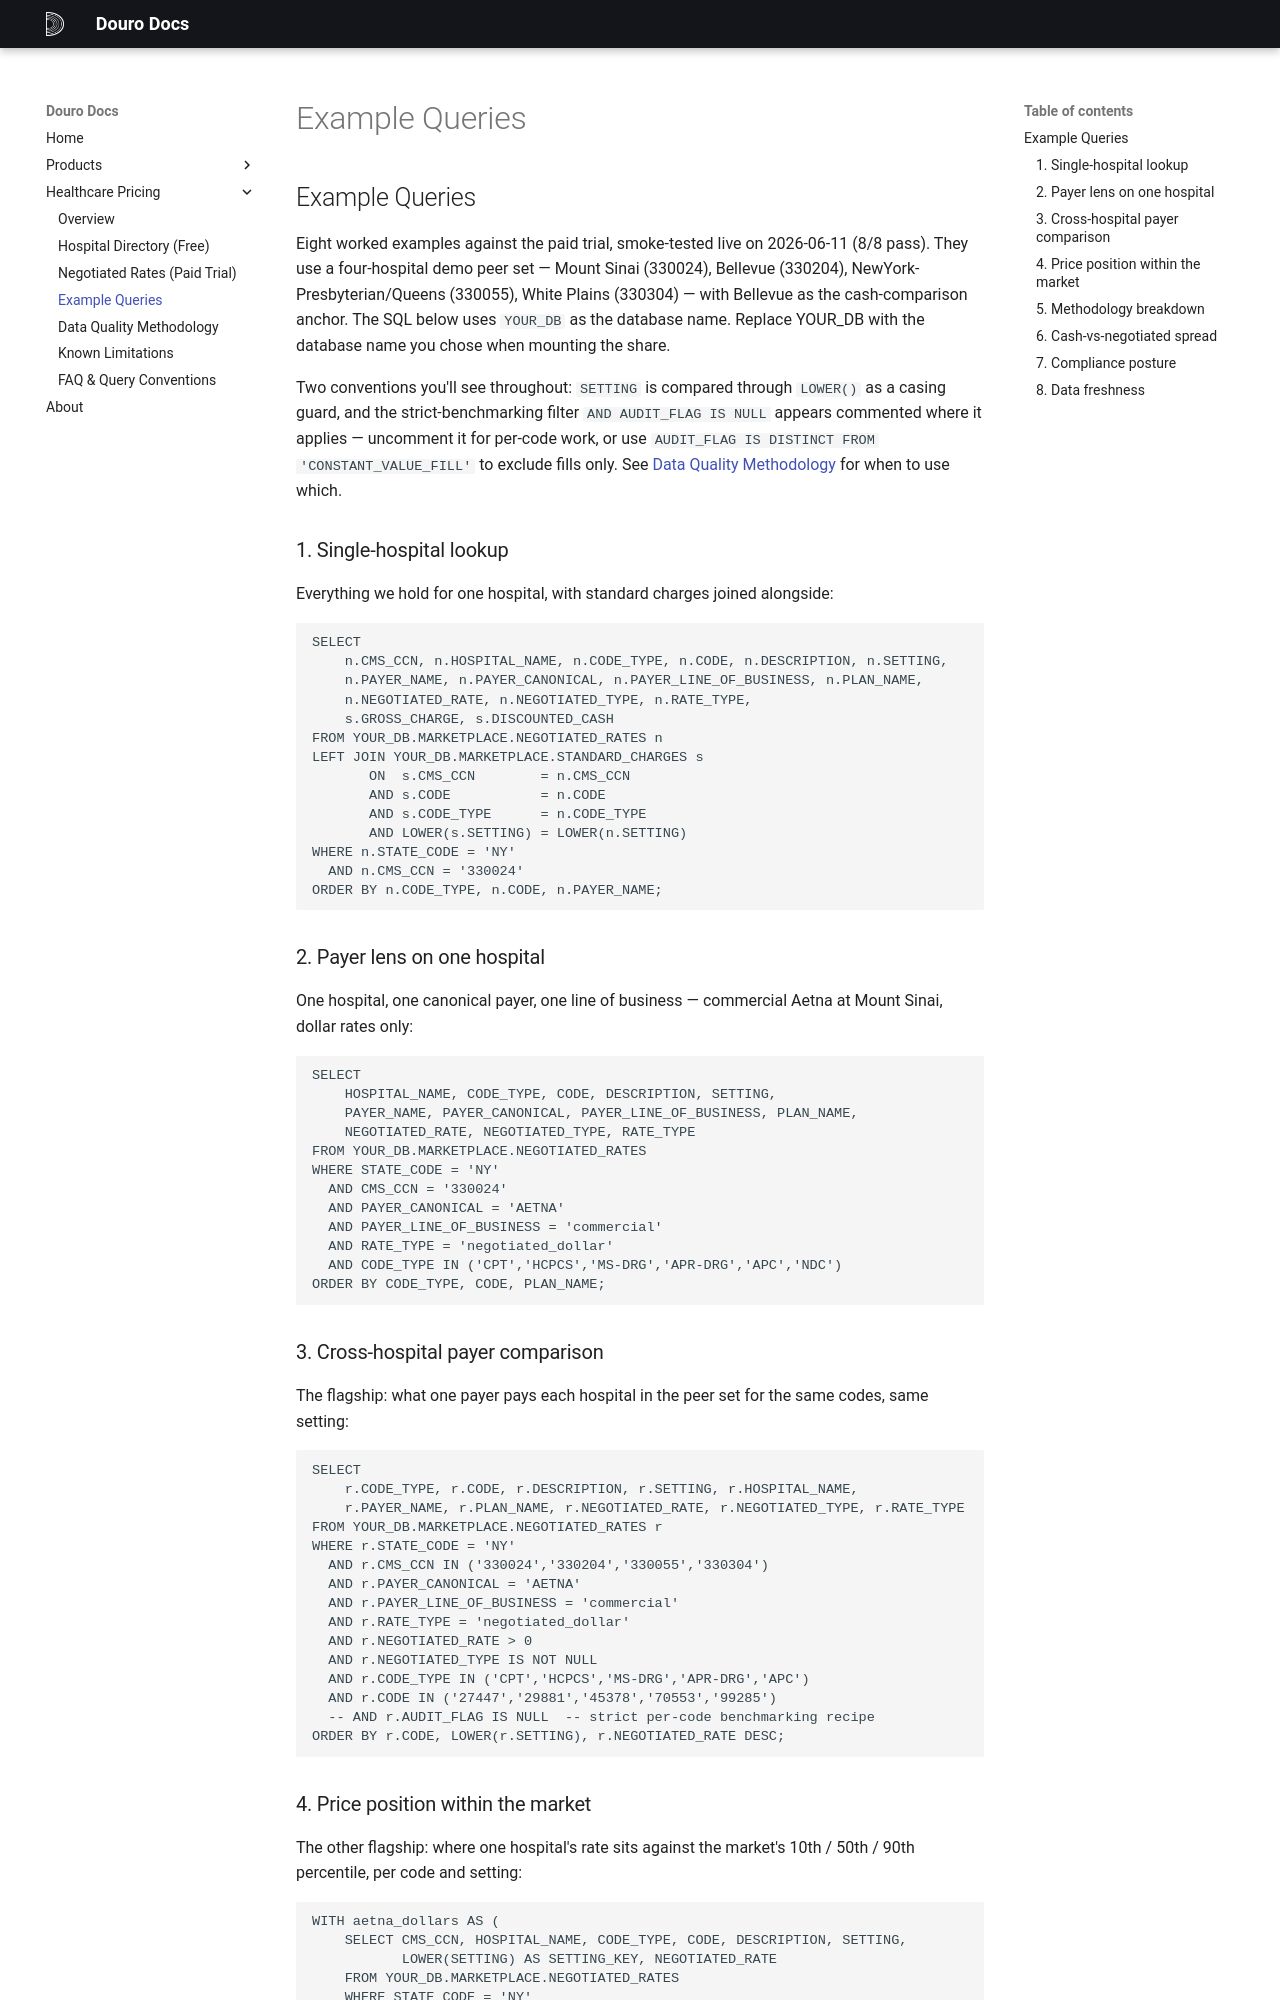

repository: sastrugus/data_docs · page: healthcare-pricing/example-queries/index.html · generator: mkdocs

# Example Queries

Eight worked examples against the paid trial, smoke-tested live on 2026-06-11 (8/8 pass). They use a four-hospital demo peer set — Mount Sinai (330024), Bellevue (330204), NewYork-Presbyterian/Queens (330055), White Plains (330304) — with Bellevue as the cash-comparison anchor. The SQL below uses `YOUR_DB` as the database name. Replace YOUR_DB with the database name you chose when mounting the share.

Two conventions you'll see throughout: `SETTING` is compared through `LOWER()` as a casing guard, and the strict-benchmarking filter `AND AUDIT_FLAG IS NULL` appears commented where it applies — uncomment it for per-code work, or use `AUDIT_FLAG IS DISTINCT FROM 'CONSTANT_VALUE_FILL'` to exclude fills only. See [Data Quality Methodology](data-quality.md) for when to use which.

## 1. Single-hospital lookup

Everything we hold for one hospital, with standard charges joined alongside:

```sql
SELECT
    n.CMS_CCN, n.HOSPITAL_NAME, n.CODE_TYPE, n.CODE, n.DESCRIPTION, n.SETTING,
    n.PAYER_NAME, n.PAYER_CANONICAL, n.PAYER_LINE_OF_BUSINESS, n.PLAN_NAME,
    n.NEGOTIATED_RATE, n.NEGOTIATED_TYPE, n.RATE_TYPE,
    s.GROSS_CHARGE, s.DISCOUNTED_CASH
FROM YOUR_DB.MARKETPLACE.NEGOTIATED_RATES n
LEFT JOIN YOUR_DB.MARKETPLACE.STANDARD_CHARGES s
       ON  s.CMS_CCN        = n.CMS_CCN
       AND s.CODE           = n.CODE
       AND s.CODE_TYPE      = n.CODE_TYPE
       AND LOWER(s.SETTING) = LOWER(n.SETTING)
WHERE n.STATE_CODE = 'NY'
  AND n.CMS_CCN = '330024'
ORDER BY n.CODE_TYPE, n.CODE, n.PAYER_NAME;
```

## 2. Payer lens on one hospital

One hospital, one canonical payer, one line of business — commercial Aetna at Mount Sinai, dollar rates only:

```sql
SELECT
    HOSPITAL_NAME, CODE_TYPE, CODE, DESCRIPTION, SETTING,
    PAYER_NAME, PAYER_CANONICAL, PAYER_LINE_OF_BUSINESS, PLAN_NAME,
    NEGOTIATED_RATE, NEGOTIATED_TYPE, RATE_TYPE
FROM YOUR_DB.MARKETPLACE.NEGOTIATED_RATES
WHERE STATE_CODE = 'NY'
  AND CMS_CCN = '330024'
  AND PAYER_CANONICAL = 'AETNA'
  AND PAYER_LINE_OF_BUSINESS = 'commercial'
  AND RATE_TYPE = 'negotiated_dollar'
  AND CODE_TYPE IN ('CPT','HCPCS','MS-DRG','APR-DRG','APC','NDC')
ORDER BY CODE_TYPE, CODE, PLAN_NAME;
```

## 3. Cross-hospital payer comparison

The flagship: what one payer pays each hospital in the peer set for the same codes, same setting:

```sql
SELECT
    r.CODE_TYPE, r.CODE, r.DESCRIPTION, r.SETTING, r.HOSPITAL_NAME,
    r.PAYER_NAME, r.PLAN_NAME, r.NEGOTIATED_RATE, r.NEGOTIATED_TYPE, r.RATE_TYPE
FROM YOUR_DB.MARKETPLACE.NEGOTIATED_RATES r
WHERE r.STATE_CODE = 'NY'
  AND r.CMS_CCN IN ('330024','330204','330055','330304')
  AND r.PAYER_CANONICAL = 'AETNA'
  AND r.PAYER_LINE_OF_BUSINESS = 'commercial'
  AND r.RATE_TYPE = 'negotiated_dollar'
  AND r.NEGOTIATED_RATE > 0
  AND r.NEGOTIATED_TYPE IS NOT NULL
  AND r.CODE_TYPE IN ('CPT','HCPCS','MS-DRG','APR-DRG','APC')
  AND r.CODE IN ('27447','29881','45378','70553','99285')
  -- AND r.AUDIT_FLAG IS NULL  -- strict per-code benchmarking recipe
ORDER BY r.CODE, LOWER(r.SETTING), r.NEGOTIATED_RATE DESC;
```
